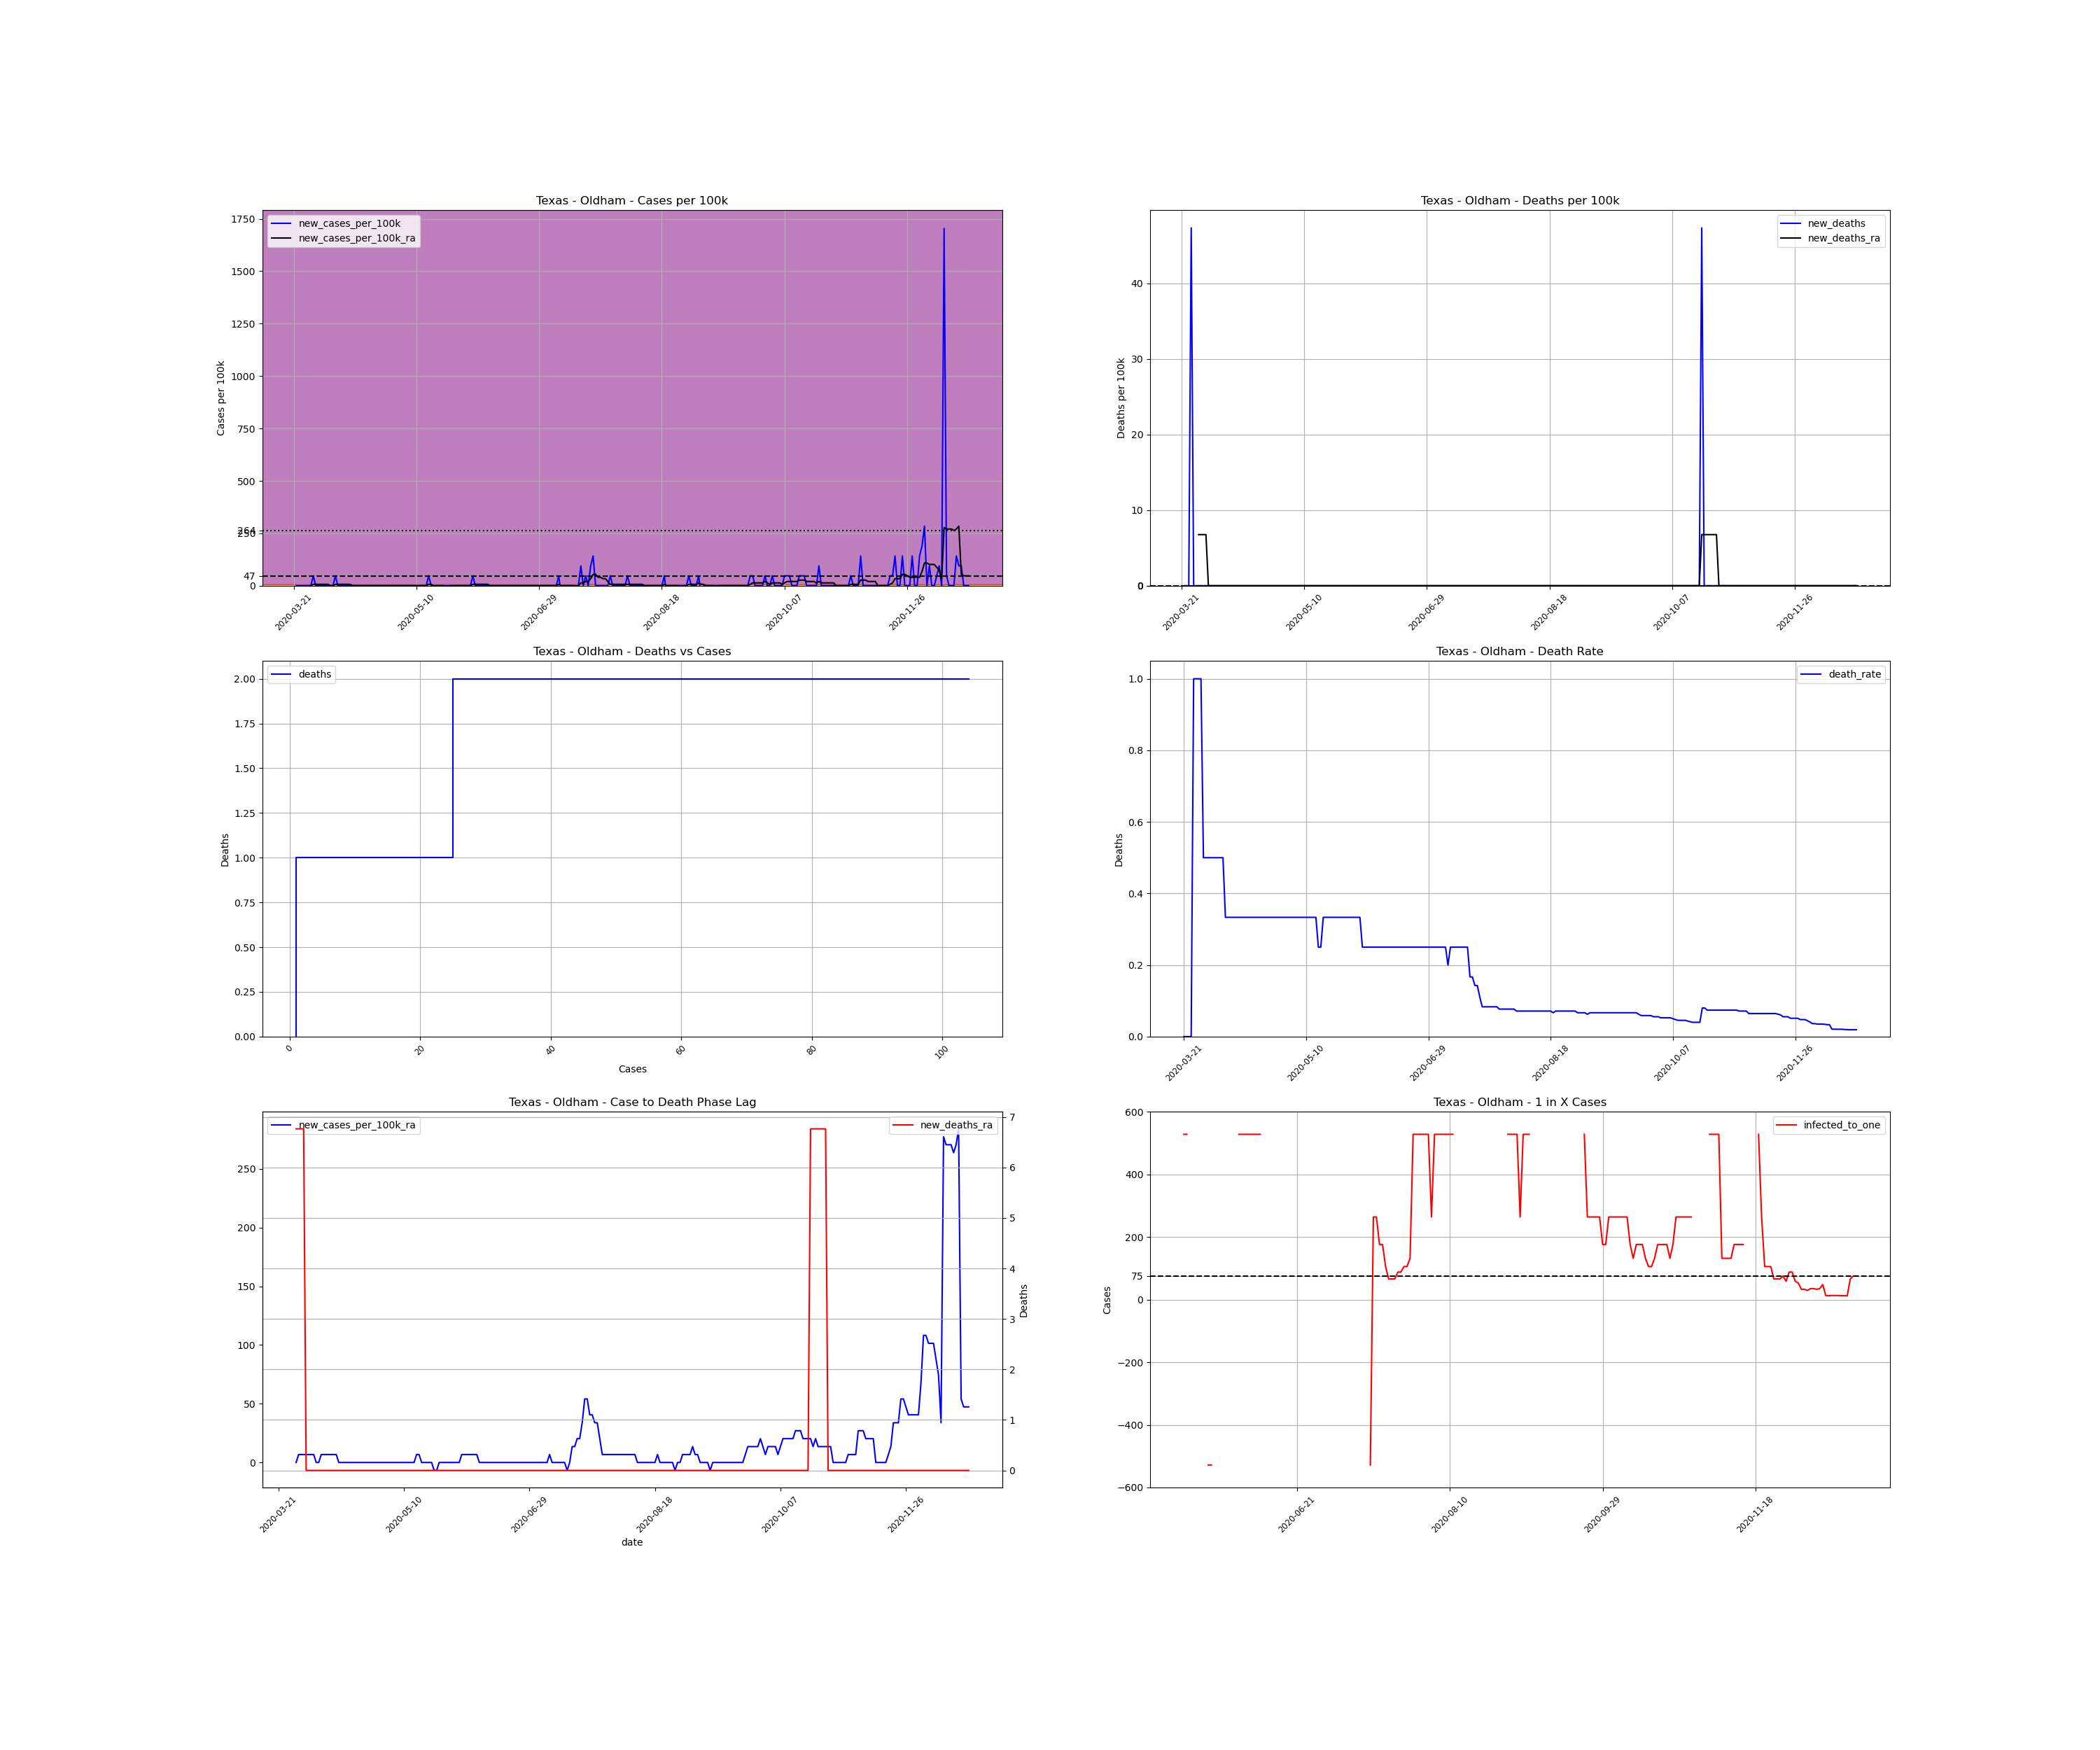

The data file committed next to this chart (first rows):
, date, county, state, fips, cases, deaths, COUNTY, STNAME, CTYNAME, POPESTIMATE2019, cases_per_100k, deaths_per_100k, death_rate, new_cases, new_cases_per_100k, new_deaths, new_cases_per_100k_ra, new_deaths_ra, active_cases, infected_to_one
282808, 2020-03-21, Oldham, Texas, 48359, 1, 0.0, 359, Texas, Oldham, 2112, 47.35, 0.0, 0.0, , , , , , , 
282809, 2020-03-22, Oldham, Texas, 48359, 1, 0.0, 359, Texas, Oldham, 2112, 47.35, 0.0, 0.0, 0.0, 0.0, 0.0, , , , 
282810, 2020-03-23, Oldham, Texas, 48359, 1, 0.0, 359, Texas, Oldham, 2112, 47.35, 0.0, 0.0, 0.0, 0.0, 0.0, , , , 
282811, 2020-03-24, Oldham, Texas, 48359, 1, 0.0, 359, Texas, Oldham, 2112, 47.35, 0.0, 0.0, 0.0, 0.0, 0.0, , , , 
282812, 2020-03-25, Oldham, Texas, 48359, 1, 1.0, 359, Texas, Oldham, 2112, 47.35, 47.35, 1.0, 0.0, 0.0, 47.35, , , , 
282813, 2020-03-26, Oldham, Texas, 48359, 1, 1.0, 359, Texas, Oldham, 2112, 47.35, 47.35, 1.0, 0.0, 0.0, 0.0, , , , 
282814, 2020-03-27, Oldham, Texas, 48359, 1, 1.0, 359, Texas, Oldham, 2112, 47.35, 47.35, 1.0, 0.0, 0.0, 0.0, , , , 
282815, 2020-03-28, Oldham, Texas, 48359, 1, 1.0, 359, Texas, Oldham, 2112, 47.35, 47.35, 1.0, 0.0, 0.0, 0.0, 0.0, 6.764, , 
282816, 2020-03-29, Oldham, Texas, 48359, 2, 1.0, 359, Texas, Oldham, 2112, 94.7, 47.35, 0.5, 1.0, 47.35, 0.0, 6.764, 6.764, 1.0, 528.0
282817, 2020-03-30, Oldham, Texas, 48359, 2, 1.0, 359, Texas, Oldham, 2112, 94.7, 47.35, 0.5, 0.0, 0.0, 0.0, 6.764, 6.764, 1.0, 528.0
282818, 2020-03-31, Oldham, Texas, 48359, 2, 1.0, 359, Texas, Oldham, 2112, 94.7, 47.35, 0.5, 0.0, 0.0, 0.0, 6.764, 6.764, 1.0, 528.0
282819, 2020-04-01, Oldham, Texas, 48359, 2, 1.0, 359, Texas, Oldham, 2112, 94.7, 47.35, 0.5, 0.0, 0.0, 0.0, 6.764, 0.0, 1.0, 528.0
282820, 2020-04-02, Oldham, Texas, 48359, 2, 1.0, 359, Texas, Oldham, 2112, 94.7, 47.35, 0.5, 0.0, 0.0, 0.0, 6.764, 0.0, 1.0, 528.0
282821, 2020-04-03, Oldham, Texas, 48359, 2, 1.0, 359, Texas, Oldham, 2112, 94.7, 47.35, 0.5, 0.0, 0.0, 0.0, 6.764, 0.0, 1.0, 528.0
282822, 2020-04-04, Oldham, Texas, 48359, 2, 1.0, 359, Texas, Oldham, 2112, 94.7, 47.35, 0.5, 0.0, 0.0, 0.0, 6.764, 0.0, 1.0, 528.0
282823, 2020-04-05, Oldham, Texas, 48359, 2, 1.0, 359, Texas, Oldham, 2112, 94.7, 47.35, 0.5, 0.0, 0.0, 0.0, 0.0, 0.0, 1.0, 528.0
282824, 2020-04-06, Oldham, Texas, 48359, 2, 1.0, 359, Texas, Oldham, 2112, 94.7, 47.35, 0.5, 0.0, 0.0, 0.0, 0.0, 0.0, 0.0, inf
282825, 2020-04-07, Oldham, Texas, 48359, 3, 1.0, 359, Texas, Oldham, 2112, 142, 47.35, 0.3333, 1.0, 47.35, 0.0, 6.764, 0.0, 1.0, 528.0
282826, 2020-04-08, Oldham, Texas, 48359, 3, 1.0, 359, Texas, Oldham, 2112, 142, 47.35, 0.3333, 0.0, 0.0, 0.0, 6.764, 0.0, 1.0, 528.0
282827, 2020-04-09, Oldham, Texas, 48359, 3, 1.0, 359, Texas, Oldham, 2112, 142, 47.35, 0.3333, 0.0, 0.0, 0.0, 6.764, 0.0, 1.0, 528.0
282828, 2020-04-10, Oldham, Texas, 48359, 3, 1.0, 359, Texas, Oldham, 2112, 142, 47.35, 0.3333, 0.0, 0.0, 0.0, 6.764, 0.0, 1.0, 528.0
282829, 2020-04-11, Oldham, Texas, 48359, 3, 1.0, 359, Texas, Oldham, 2112, 142, 47.35, 0.3333, 0.0, 0.0, 0.0, 6.764, 0.0, 1.0, 528.0
282830, 2020-04-12, Oldham, Texas, 48359, 3, 1.0, 359, Texas, Oldham, 2112, 142, 47.35, 0.3333, 0.0, 0.0, 0.0, 6.764, 0.0, 1.0, 528.0
282831, 2020-04-13, Oldham, Texas, 48359, 3, 1.0, 359, Texas, Oldham, 2112, 142, 47.35, 0.3333, 0.0, 0.0, 0.0, 6.764, 0.0, 1.0, 528.0
282832, 2020-04-14, Oldham, Texas, 48359, 3, 1.0, 359, Texas, Oldham, 2112, 142, 47.35, 0.3333, 0.0, 0.0, 0.0, 0.0, 0.0, 1.0, 528.0
282833, 2020-04-15, Oldham, Texas, 48359, 3, 1.0, 359, Texas, Oldham, 2112, 142, 47.35, 0.3333, 0.0, 0.0, 0.0, 0.0, 0.0, 0.0, inf
282834, 2020-04-16, Oldham, Texas, 48359, 3, 1.0, 359, Texas, Oldham, 2112, 142, 47.35, 0.3333, 0.0, 0.0, 0.0, 0.0, 0.0, 0.0, inf
282835, 2020-04-17, Oldham, Texas, 48359, 3, 1.0, 359, Texas, Oldham, 2112, 142, 47.35, 0.3333, 0.0, 0.0, 0.0, 0.0, 0.0, 0.0, inf
282836, 2020-04-18, Oldham, Texas, 48359, 3, 1.0, 359, Texas, Oldham, 2112, 142, 47.35, 0.3333, 0.0, 0.0, 0.0, 0.0, 0.0, 0.0, inf
282837, 2020-04-19, Oldham, Texas, 48359, 3, 1.0, 359, Texas, Oldham, 2112, 142, 47.35, 0.3333, 0.0, 0.0, 0.0, 0.0, 0.0, 0.0, inf
282838, 2020-04-20, Oldham, Texas, 48359, 3, 1.0, 359, Texas, Oldham, 2112, 142, 47.35, 0.3333, 0.0, 0.0, 0.0, 0.0, 0.0, 0.0, inf
282839, 2020-04-21, Oldham, Texas, 48359, 3, 1.0, 359, Texas, Oldham, 2112, 142, 47.35, 0.3333, 0.0, 0.0, 0.0, 0.0, 0.0, 0.0, inf
282840, 2020-04-22, Oldham, Texas, 48359, 3, 1.0, 359, Texas, Oldham, 2112, 142, 47.35, 0.3333, 0.0, 0.0, 0.0, 0.0, 0.0, 0.0, inf
282841, 2020-04-23, Oldham, Texas, 48359, 3, 1.0, 359, Texas, Oldham, 2112, 142, 47.35, 0.3333, 0.0, 0.0, 0.0, 0.0, 0.0, 0.0, inf
282842, 2020-04-24, Oldham, Texas, 48359, 3, 1.0, 359, Texas, Oldham, 2112, 142, 47.35, 0.3333, 0.0, 0.0, 0.0, 0.0, 0.0, 0.0, inf
282843, 2020-04-25, Oldham, Texas, 48359, 3, 1.0, 359, Texas, Oldham, 2112, 142, 47.35, 0.3333, 0.0, 0.0, 0.0, 0.0, 0.0, 0.0, inf
282844, 2020-04-26, Oldham, Texas, 48359, 3, 1.0, 359, Texas, Oldham, 2112, 142, 47.35, 0.3333, 0.0, 0.0, 0.0, 0.0, 0.0, 0.0, inf
282845, 2020-04-27, Oldham, Texas, 48359, 3, 1.0, 359, Texas, Oldham, 2112, 142, 47.35, 0.3333, 0.0, 0.0, 0.0, 0.0, 0.0, 0.0, inf
282846, 2020-04-28, Oldham, Texas, 48359, 3, 1.0, 359, Texas, Oldham, 2112, 142, 47.35, 0.3333, 0.0, 0.0, 0.0, 0.0, 0.0, 0.0, inf
282847, 2020-04-29, Oldham, Texas, 48359, 3, 1.0, 359, Texas, Oldham, 2112, 142, 47.35, 0.3333, 0.0, 0.0, 0.0, 0.0, 0.0, 0.0, inf
282848, 2020-04-30, Oldham, Texas, 48359, 3, 1.0, 359, Texas, Oldham, 2112, 142, 47.35, 0.3333, 0.0, 0.0, 0.0, 0.0, 0.0, 0.0, inf
282849, 2020-05-01, Oldham, Texas, 48359, 3, 1.0, 359, Texas, Oldham, 2112, 142, 47.35, 0.3333, 0.0, 0.0, 0.0, 0.0, 0.0, 0.0, inf
282850, 2020-05-02, Oldham, Texas, 48359, 3, 1.0, 359, Texas, Oldham, 2112, 142, 47.35, 0.3333, 0.0, 0.0, 0.0, 0.0, 0.0, 0.0, inf
282851, 2020-05-03, Oldham, Texas, 48359, 3, 1.0, 359, Texas, Oldham, 2112, 142, 47.35, 0.3333, 0.0, 0.0, 0.0, 0.0, 0.0, 0.0, inf
282852, 2020-05-04, Oldham, Texas, 48359, 3, 1.0, 359, Texas, Oldham, 2112, 142, 47.35, 0.3333, 0.0, 0.0, 0.0, 0.0, 0.0, 0.0, inf
282853, 2020-05-05, Oldham, Texas, 48359, 3, 1.0, 359, Texas, Oldham, 2112, 142, 47.35, 0.3333, 0.0, 0.0, 0.0, 0.0, 0.0, 0.0, inf
282854, 2020-05-06, Oldham, Texas, 48359, 3, 1.0, 359, Texas, Oldham, 2112, 142, 47.35, 0.3333, 0.0, 0.0, 0.0, 0.0, 0.0, 0.0, inf
282855, 2020-05-07, Oldham, Texas, 48359, 3, 1.0, 359, Texas, Oldham, 2112, 142, 47.35, 0.3333, 0.0, 0.0, 0.0, 0.0, 0.0, 0.0, inf
282856, 2020-05-08, Oldham, Texas, 48359, 3, 1.0, 359, Texas, Oldham, 2112, 142, 47.35, 0.3333, 0.0, 0.0, 0.0, 0.0, 0.0, 0.0, inf
282857, 2020-05-09, Oldham, Texas, 48359, 3, 1.0, 359, Texas, Oldham, 2112, 142, 47.35, 0.3333, 0.0, 0.0, 0.0, 0.0, 0.0, 0.0, inf
282858, 2020-05-10, Oldham, Texas, 48359, 3, 1.0, 359, Texas, Oldham, 2112, 142, 47.35, 0.3333, 0.0, 0.0, 0.0, 0.0, 0.0, 0.0, inf
282859, 2020-05-11, Oldham, Texas, 48359, 3, 1.0, 359, Texas, Oldham, 2112, 142, 47.35, 0.3333, 0.0, 0.0, 0.0, 0.0, 0.0, 0.0, inf
282860, 2020-05-12, Oldham, Texas, 48359, 3, 1.0, 359, Texas, Oldham, 2112, 142, 47.35, 0.3333, 0.0, 0.0, 0.0, 0.0, 0.0, 0.0, inf
282861, 2020-05-13, Oldham, Texas, 48359, 3, 1.0, 359, Texas, Oldham, 2112, 142, 47.35, 0.3333, 0.0, 0.0, 0.0, 0.0, 0.0, 0.0, inf
282862, 2020-05-14, Oldham, Texas, 48359, 3, 1.0, 359, Texas, Oldham, 2112, 142, 47.35, 0.3333, 0.0, 0.0, 0.0, 0.0, 0.0, 0.0, inf
282863, 2020-05-15, Oldham, Texas, 48359, 4, 1.0, 359, Texas, Oldham, 2112, 189.4, 47.35, 0.25, 1.0, 47.35, 0.0, 6.764, 0.0, 1.0, 528.0
282864, 2020-05-16, Oldham, Texas, 48359, 4, 1.0, 359, Texas, Oldham, 2112, 189.4, 47.35, 0.25, 0.0, 0.0, 0.0, 6.764, 0.0, 1.0, 528.0
282865, 2020-05-17, Oldham, Texas, 48359, 3, 1.0, 359, Texas, Oldham, 2112, 142, 47.35, 0.3333, -1.0, -47.35, 0.0, 0.0, 0.0, 0.0, inf
282866, 2020-05-18, Oldham, Texas, 48359, 3, 1.0, 359, Texas, Oldham, 2112, 142, 47.35, 0.3333, 0.0, 0.0, 0.0, 0.0, 0.0, 0.0, inf
282867, 2020-05-19, Oldham, Texas, 48359, 3, 1.0, 359, Texas, Oldham, 2112, 142, 47.35, 0.3333, 0.0, 0.0, 0.0, 0.0, 0.0, 0.0, inf
... 216 more rows
